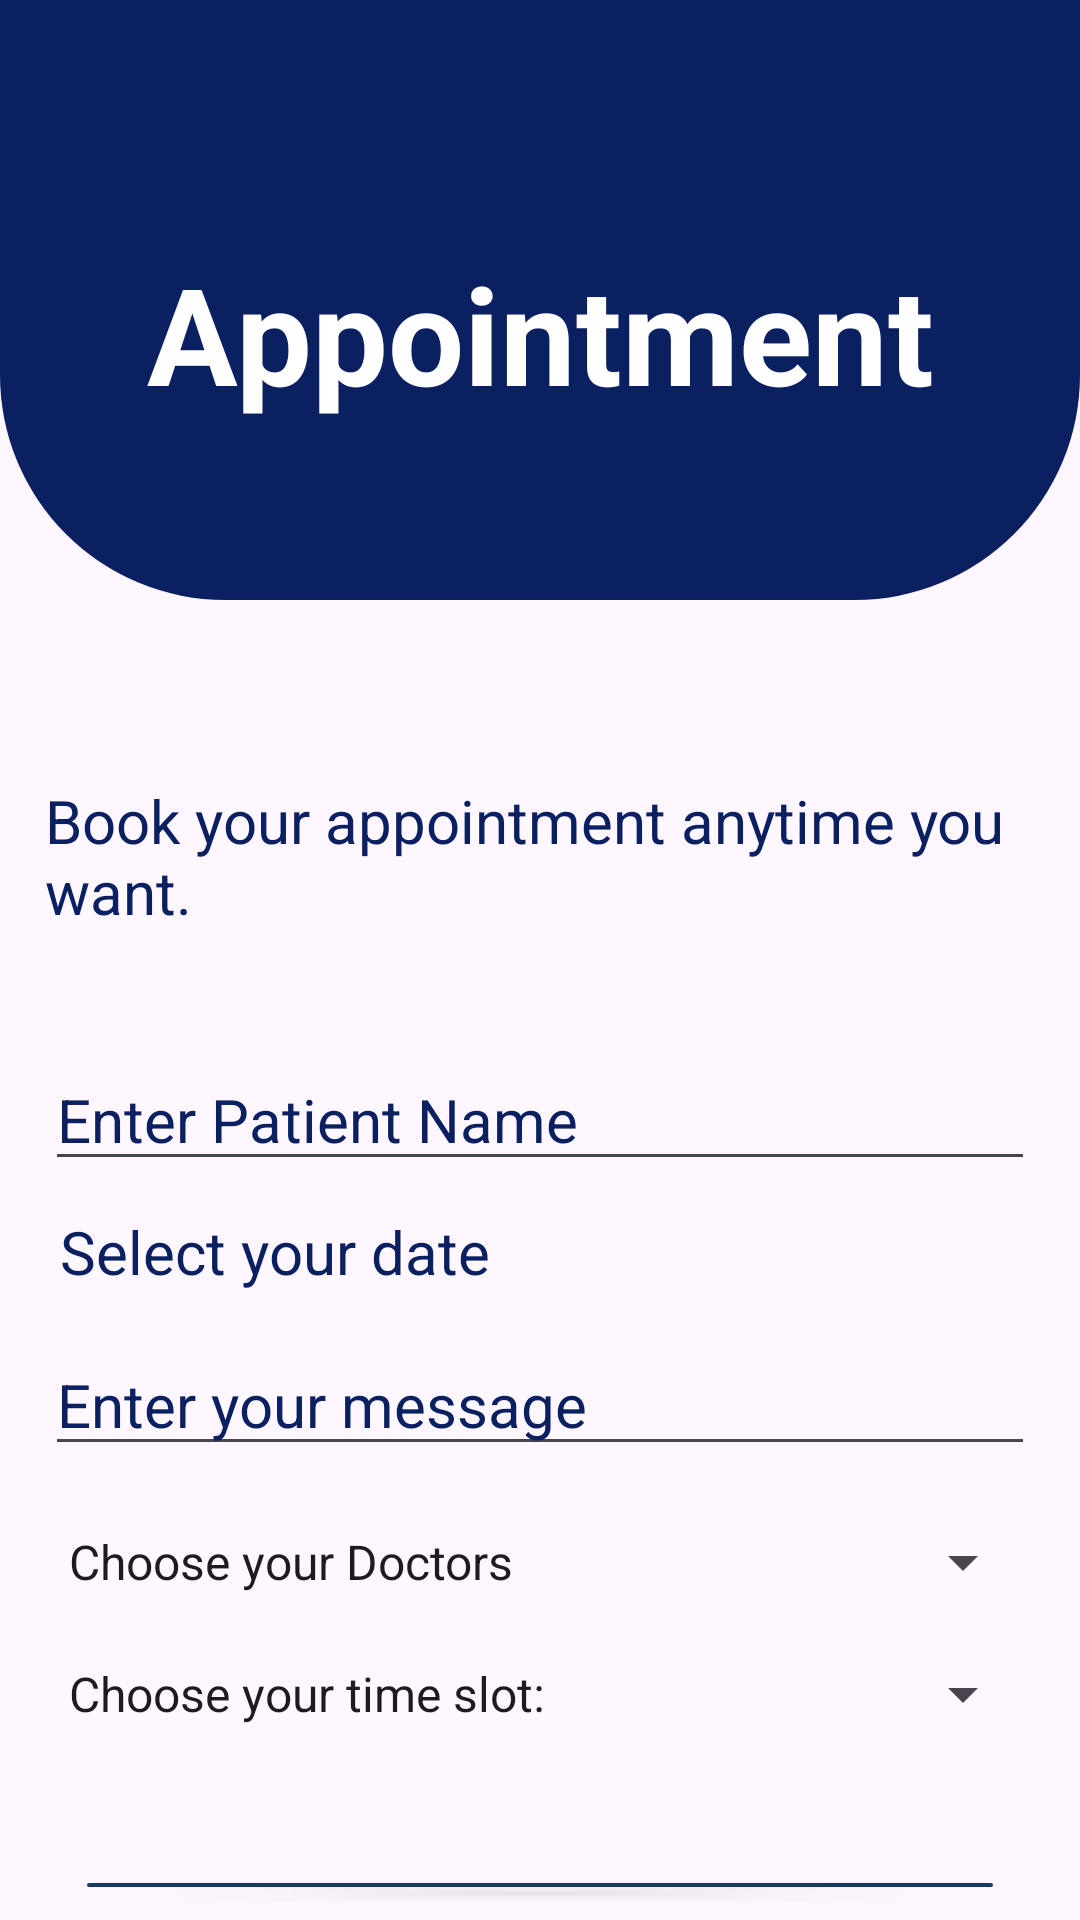

Write the Android layout XML for this screen, with the resource values it uses.
<!-- AndroidManifest.xml: application theme Theme.Patient_app -->
<!-- res/layout/activity_book_appoinment.xml -->
<?xml version="1.0" encoding="utf-8"?>
<RelativeLayout xmlns:android="http://schemas.android.com/apk/res/android"
    xmlns:app="http://schemas.android.com/apk/res-auto"
    xmlns:tools="http://schemas.android.com/tools"
    android:layout_width="match_parent"
    android:layout_height="match_parent"
    android:fitsSystemWindows="true">

    <View
        android:id="@+id/top_view"
        android:layout_width="match_parent"
        android:layout_height="200dp"
        android:background="@drawable/bg_admin"/>

    <TextView
        android:id="@+id/textView"
        android:layout_width="match_parent"
        android:layout_height="102dp"
        android:layout_marginTop="60dp"
        android:gravity="center"
        android:text="Appointment"
        android:textColor="@color/white"
        android:textSize="45sp"
        android:textStyle="bold" />

    <TextView
        android:layout_width="373dp"
        android:layout_height="wrap_content"
        android:layout_below="@+id/top_view"
        android:layout_marginRight="15dp"
        android:layout_marginLeft="15dp"
        android:layout_marginTop="60dp"
        android:text="Book your appointment anytime you want."
        android:textColor="@color/blue"
        android:textSize="20sp"
        android:id="@+id/desc"/>

    <LinearLayout
        android:layout_width="match_parent"
        android:layout_height="wrap_content"
        android:orientation="vertical"
        android:layout_below="@+id/desc"
        android:layout_marginTop="20dp"
        android:padding="5dp"
        tools:layout_editor_absoluteX="32dp"
        tools:layout_editor_absoluteY="266dp">


        <EditText
            android:id="@+id/name"
            android:layout_width="match_parent"
            android:layout_height="wrap_content"
            android:layout_below="@+id/top_view"
            android:layout_marginLeft="10dp"
            android:layout_marginTop="14dp"
            android:layout_marginRight="10dp"
            android:hint="Enter Patient Name"
            android:textColorHint="@color/blue"
            android:textSize="20sp" />
        <TextView
            android:id="@+id/date"
            android:layout_width="wrap_content"
            android:layout_height="wrap_content"
            android:layout_below="@+id/name"
            android:layout_marginLeft="15dp"
            android:layout_marginTop="10dp"
            android:hint="Select your date"
            android:textColorHint="@color/blue"
            android:textSize="20dp" />


        <EditText
            android:id="@+id/edit1"
            android:layout_width="match_parent"
            android:layout_height="wrap_content"
            android:layout_below="@+id/date"
            android:layout_marginLeft="10dp"
            android:layout_marginTop="14dp"
            android:layout_marginRight="10dp"
            android:hint="Enter your message"
            android:textColorHint="@color/blue"
            android:textSize="20sp" />

        <Spinner
            android:id="@+id/simple_list_item_1"
            android:layout_width="match_parent"
            android:layout_height="wrap_content"
            android:layout_marginTop="20dp"
            android:layout_marginStart="10dp"
            android:layout_marginEnd="10dp"
            android:entries="@array/doctors" />


        
        
        
        
        
        
        
        
        
        
        

        <Spinner
            android:id="@+id/time_slot_spinner"
            android:layout_width="match_parent"
            android:layout_height="wrap_content"
            android:layout_below="@id/simple_list_item_1"
            android:layout_marginStart="10dp"
            android:layout_marginTop="20dp"
            android:layout_marginEnd="10dp"
            android:entries="@array/time_slots" />

        <Button
            android:id="@+id/button"
            android:layout_width="match_parent"
            android:layout_height="wrap_content"
            android:layout_below="@+id/select"
            android:layout_centerInParent="true"
            android:layout_marginLeft="20sp"
            android:layout_marginTop="45dp"
            android:layout_marginRight="20sp"
            android:backgroundTint="#193B59"
            android:text="Book Appointment"
            android:textSize="20dp" />

    </LinearLayout>



</RelativeLayout>
<!-- resources referenced by this layout -->
<resources>
  <string-array name="doctors">
          <item>Choose your Doctors</item>
          <item>Dr. Shah</item>
          <item>Dr. Lagdhir</item>
          <item>Dr. Vora</item>
      </string-array>
  <string-array name="time_slots">
  
          <item>Choose your time slot:</item>
          <item>9:00 AM to 10:00 AM</item>
          <item>10:00 AM to 11:00 AM</item>
          <item>11:00 AM to 12:00 AM</item>
          <item>17:00 AM to 18:00 AM</item>
          <item>18:00 AM to 19:00 AM</item>
          <item>19:00 AM to 20:00 AM</item>
          
      </string-array>
  <color name="blue">#0B2061</color>
  <color name="white">#FFFFFFFF</color>
  <!-- drawable bg_admin (drawable) -->
  <?xml version="1.0" encoding="utf-8"?>
  <shape xmlns:android="http://schemas.android.com/apk/res/android">
  
      <corners
          android:bottomRightRadius="75dp"
          android:bottomLeftRadius="75dp"/>
  <solid android:color="@color/blue"/>
  
  </shape>
  <style name="Theme.Patient_app" parent="Base.Theme.Patient_app" />
  <style name="Base.Theme.Patient_app" parent="Theme.Material3.DayNight.NoActionBar">
          
          
      </style>
</resources>
